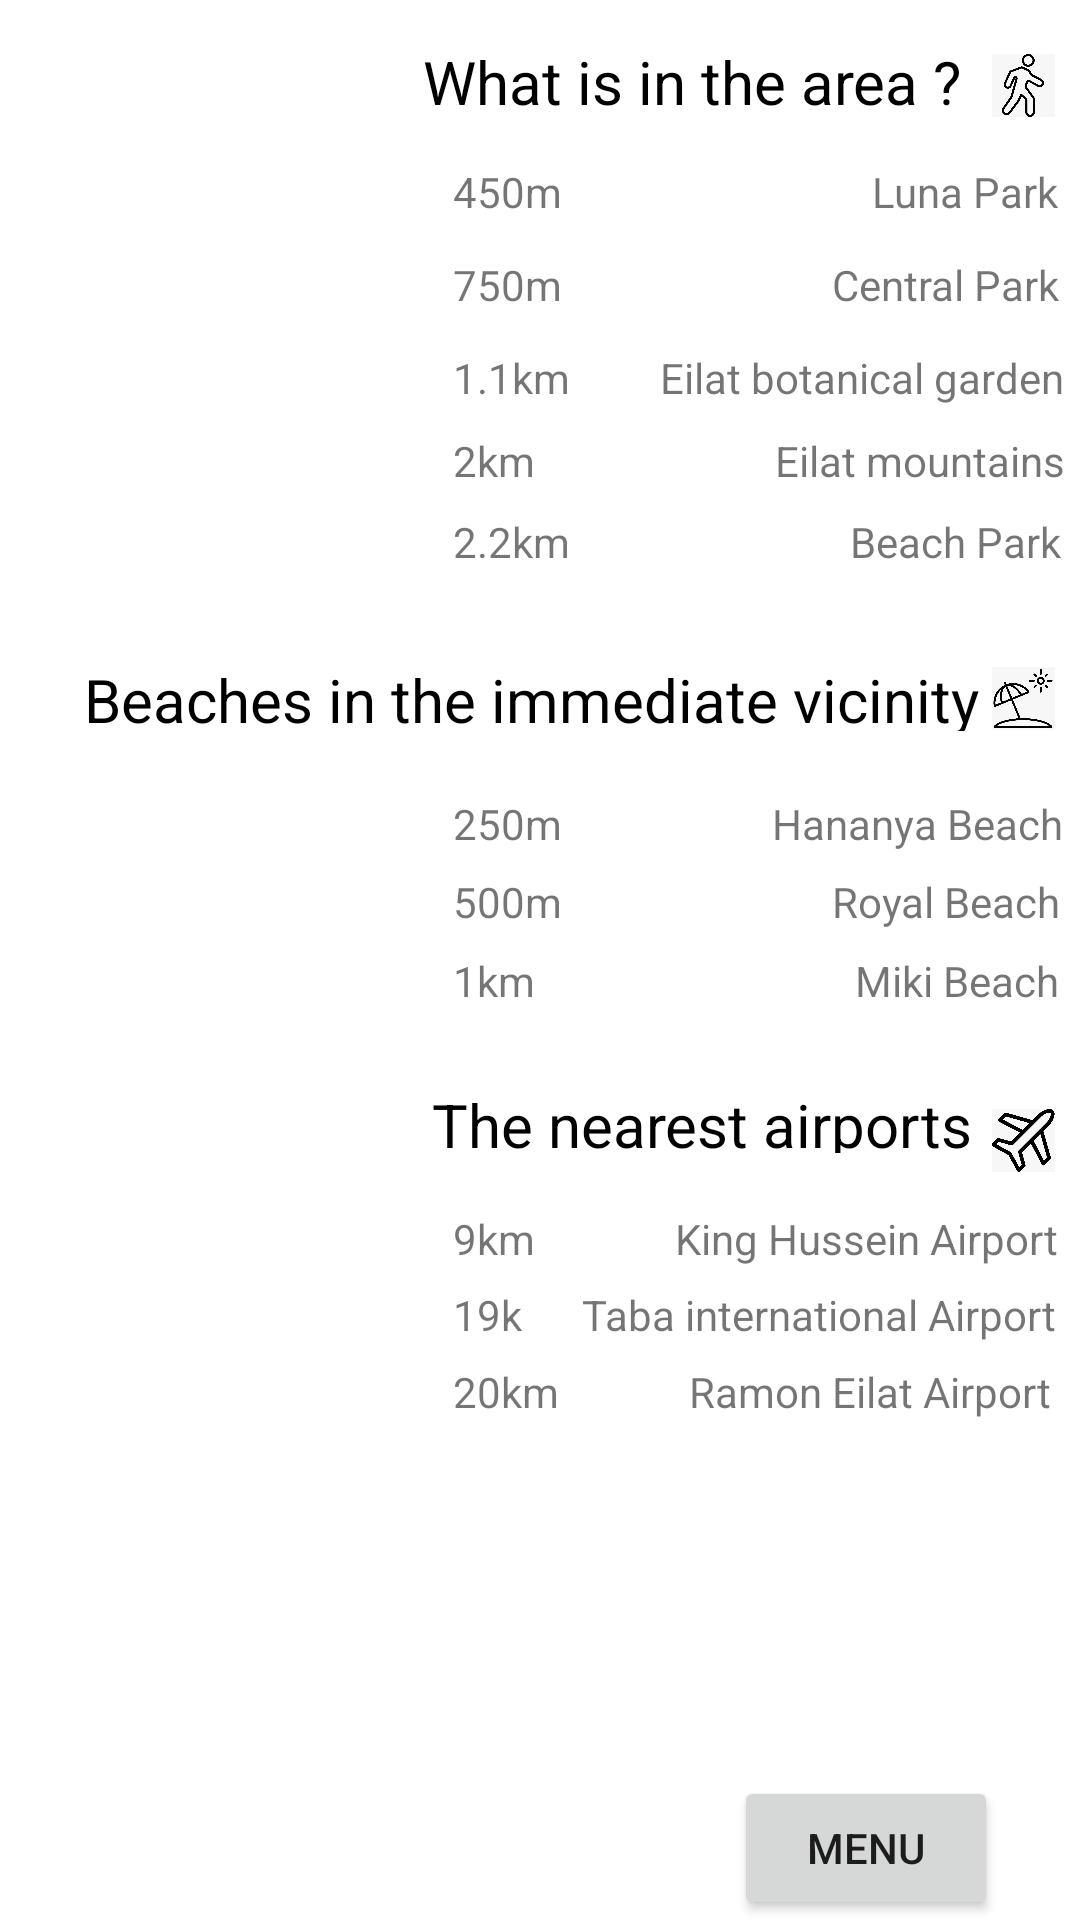

Layout XML and referenced resources for this Android screen:
<!-- AndroidManifest.xml: application theme Theme.OnChatandroid -->
<!-- res/layout/activity_locations_page.xml -->
<?xml version="1.0" encoding="utf-8"?>
<androidx.constraintlayout.widget.ConstraintLayout xmlns:android="http://schemas.android.com/apk/res/android"
    xmlns:app="http://schemas.android.com/apk/res-auto"
    xmlns:tools="http://schemas.android.com/tools"
    android:layout_width="match_parent"
    android:layout_height="match_parent"
    tools:context=".LocationsPage">

    <TextView
        android:id="@+id/textView23"
        android:layout_width="329dp"
        android:layout_height="24dp"
        android:text="Beaches in the immediate vicinity"
        android:textColor="@color/black"
        android:textSize="20dp"
        app:layout_constraintBottom_toBottomOf="parent"
        app:layout_constraintEnd_toEndOf="parent"
        app:layout_constraintHorizontal_bias="0.902"
        app:layout_constraintStart_toStartOf="parent"
        app:layout_constraintTop_toBottomOf="@+id/textView22"
        app:layout_constraintVertical_bias="0.043" />

    <TextView
        android:id="@+id/textView31"
        android:layout_width="216dp"
        android:layout_height="23dp"
        android:text="The nearest airports"
        android:textColor="@color/black"
        android:textSize="20dp"
        app:layout_constraintBottom_toBottomOf="parent"
        app:layout_constraintEnd_toEndOf="parent"
        app:layout_constraintHorizontal_bias="1.0"
        app:layout_constraintStart_toStartOf="parent"
        app:layout_constraintTop_toBottomOf="@+id/textView22"
        app:layout_constraintVertical_bias="0.384" />

    <TextView
        android:id="@+id/textView19"
        android:layout_width="209dp"
        android:layout_height="31dp"
        android:text="750m                           Central Park"
        app:layout_constraintBottom_toBottomOf="parent"
        app:layout_constraintEnd_toEndOf="parent"
        app:layout_constraintHorizontal_bias="1.0"
        app:layout_constraintStart_toStartOf="parent"
        app:layout_constraintTop_toBottomOf="@+id/textView17"
        app:layout_constraintVertical_bias="0.0" />

    <TextView
        android:id="@+id/textView20"
        android:layout_width="209dp"
        android:layout_height="31dp"
        android:text="1.1km         Eilat botanical garden"
        app:layout_constraintBottom_toBottomOf="parent"
        app:layout_constraintEnd_toEndOf="parent"
        app:layout_constraintHorizontal_bias="1.0"
        app:layout_constraintStart_toStartOf="parent"
        app:layout_constraintTop_toBottomOf="@+id/textView19"
        app:layout_constraintVertical_bias="0.0" />

    <TextView
        android:id="@+id/textView21"
        android:layout_width="209dp"
        android:layout_height="31dp"
        android:text="2km                        Eilat mountains"
        app:layout_constraintBottom_toBottomOf="parent"
        app:layout_constraintEnd_toEndOf="parent"
        app:layout_constraintHorizontal_bias="1.0"
        app:layout_constraintStart_toStartOf="parent"
        app:layout_constraintTop_toBottomOf="@+id/textView19"
        app:layout_constraintVertical_bias="0.056" />

    <TextView
        android:id="@+id/textView22"
        android:layout_width="209dp"
        android:layout_height="31dp"
        android:text="2.2km                            Beach Park"
        app:layout_constraintBottom_toBottomOf="parent"
        app:layout_constraintEnd_toEndOf="parent"
        app:layout_constraintHorizontal_bias="1.0"
        app:layout_constraintStart_toStartOf="parent"
        app:layout_constraintTop_toBottomOf="@+id/textView19"
        app:layout_constraintVertical_bias="0.111" />

    <Button
        android:id="@+id/backToMenuLocations"
        android:layout_width="wrap_content"
        android:layout_height="wrap_content"
        android:text="@string/menu5"
        app:layout_constraintBottom_toBottomOf="parent"
        app:layout_constraintEnd_toEndOf="parent"
        app:layout_constraintHorizontal_bias="0.9"
        app:layout_constraintStart_toStartOf="parent"
        app:layout_constraintVertical_bias="0.944"
        tools:ignore="MissingConstraints" />

    <TextView
        android:id="@+id/textView12"
        android:layout_width="219dp"
        android:layout_height="26dp"
        android:text="What is in the area ?"
        android:textColor="@color/black"
        android:textSize="20dp"
        app:layout_constraintBottom_toBottomOf="parent"
        app:layout_constraintEnd_toEndOf="parent"
        app:layout_constraintHorizontal_bias="1.0"
        app:layout_constraintStart_toStartOf="parent"
        app:layout_constraintTop_toTopOf="parent"
        app:layout_constraintVertical_bias="0.022" />

    <ImageView
        android:id="@+id/imageView4"
        android:layout_width="24dp"
        android:layout_height="21dp"
        app:layout_constraintBottom_toBottomOf="parent"
        app:layout_constraintEnd_toEndOf="parent"
        app:layout_constraintHorizontal_bias="0.979"
        app:layout_constraintStart_toStartOf="parent"
        app:layout_constraintTop_toTopOf="parent"
        app:layout_constraintVertical_bias="0.029"
        app:srcCompat="@drawable/man" />

    <ImageView
        android:id="@+id/imageView5"
        android:layout_width="24dp"
        android:layout_height="21dp"
        app:layout_constraintBottom_toBottomOf="parent"
        app:layout_constraintEnd_toEndOf="parent"
        app:layout_constraintHorizontal_bias="0.979"
        app:layout_constraintStart_toStartOf="parent"
        app:layout_constraintTop_toBottomOf="@+id/textView22"
        app:layout_constraintVertical_bias="0.049"
        app:srcCompat="@drawable/baech" />

    <ImageView
        android:id="@+id/imageView6"
        android:layout_width="24dp"
        android:layout_height="21dp"
        app:layout_constraintBottom_toBottomOf="parent"
        app:layout_constraintEnd_toEndOf="parent"
        app:layout_constraintHorizontal_bias="0.979"
        app:layout_constraintStart_toStartOf="parent"
        app:layout_constraintTop_toBottomOf="@+id/textView29"
        app:layout_constraintVertical_bias="0.079"
        app:srcCompat="@drawable/airport" />

    <TextView
        android:id="@+id/textView17"
        android:layout_width="209dp"
        android:layout_height="31dp"
        android:text="450m                               Luna Park"
        app:layout_constraintBottom_toBottomOf="parent"
        app:layout_constraintEnd_toEndOf="parent"
        app:layout_constraintHorizontal_bias="1.0"
        app:layout_constraintStart_toStartOf="parent"
        app:layout_constraintTop_toBottomOf="@+id/textView12"
        app:layout_constraintVertical_bias="0.026" />

    <TextView
        android:id="@+id/textView24"
        android:layout_width="209dp"
        android:layout_height="31dp"
        android:text="250m                     Hananya Beach"
        app:layout_constraintBottom_toBottomOf="parent"
        app:layout_constraintEnd_toEndOf="parent"
        app:layout_constraintHorizontal_bias="1.0"
        app:layout_constraintStart_toStartOf="parent"
        app:layout_constraintTop_toBottomOf="@+id/textView23"
        app:layout_constraintVertical_bias="0.058" />

    <TextView
        android:id="@+id/textView32"
        android:layout_width="209dp"
        android:layout_height="31dp"
        android:text="9km              King Hussein Airport"
        app:layout_constraintBottom_toBottomOf="parent"
        app:layout_constraintEnd_toEndOf="parent"
        app:layout_constraintHorizontal_bias="1.0"
        app:layout_constraintStart_toStartOf="parent"
        app:layout_constraintTop_toBottomOf="@+id/textView31"
        app:layout_constraintVertical_bias="0.084" />

    <TextView
        android:id="@+id/textView33"
        android:layout_width="209dp"
        android:layout_height="31dp"
        android:text="20km             Ramon Eilat Airport"
        app:layout_constraintBottom_toBottomOf="parent"
        app:layout_constraintEnd_toEndOf="parent"
        app:layout_constraintHorizontal_bias="1.0"
        app:layout_constraintStart_toStartOf="parent"
        app:layout_constraintTop_toBottomOf="@+id/textView31"
        app:layout_constraintVertical_bias="0.312" />

    <TextView
        android:id="@+id/textView34"
        android:layout_width="209dp"
        android:layout_height="31dp"
        android:text="19k      Taba international Airport"
        app:layout_constraintBottom_toBottomOf="parent"
        app:layout_constraintEnd_toEndOf="parent"
        app:layout_constraintHorizontal_bias="1.0"
        app:layout_constraintStart_toStartOf="parent"
        app:layout_constraintTop_toBottomOf="@+id/textView31"
        app:layout_constraintVertical_bias="0.198" />

    <TextView
        android:id="@+id/textView29"
        android:layout_width="209dp"
        android:layout_height="31dp"
        android:text="1km                                Miki Beach"
        app:layout_constraintBottom_toBottomOf="parent"
        app:layout_constraintEnd_toEndOf="parent"
        app:layout_constraintHorizontal_bias="1.0"
        app:layout_constraintStart_toStartOf="parent"
        app:layout_constraintTop_toBottomOf="@+id/textView23"
        app:layout_constraintVertical_bias="0.202" />

    <TextView
        android:id="@+id/textView30"
        android:layout_width="209dp"
        android:layout_height="31dp"
        android:text="500m                           Royal Beach"
        app:layout_constraintBottom_toBottomOf="parent"
        app:layout_constraintEnd_toEndOf="parent"
        app:layout_constraintHorizontal_bias="1.0"
        app:layout_constraintStart_toStartOf="parent"
        app:layout_constraintTop_toBottomOf="@+id/textView23"
        app:layout_constraintVertical_bias="0.13" />

</androidx.constraintlayout.widget.ConstraintLayout>
<!-- resources referenced by this layout -->
<resources>
  <!-- drawable airport: jpeg bitmap (drawable-xxxhdpi, 30507 bytes) -->
  <!-- drawable baech: jpeg bitmap (drawable-xxxhdpi, 24650 bytes) -->
  <!-- drawable man: jpeg bitmap (drawable-xxxhdpi, 25888 bytes) -->
  <string name="menu5">MENU</string>
  <style name="Theme.OnChatandroid" parent="Theme.MaterialComponents.DayNight.DarkActionBar">
          
          <item name="colorPrimary">@color/purple_500</item>
          <item name="colorPrimaryVariant">@color/purple_700</item>
          <item name="colorOnPrimary">@color/white</item>
          
          <item name="colorSecondary">@color/teal_200</item>
          <item name="colorSecondaryVariant">@color/teal_700</item>
          <item name="colorOnSecondary">@color/black</item>
          
          <item name="android:statusBarColor" tools:targetApi="l">?attr/colorPrimaryVariant</item>
          
      </style>
  <!-- not gathered from this repository: default colours our renderer supplied (Android Studio template values) -->
  <color name="purple_500">#FF6200EE</color>
  <color name="purple_700">#FF3700B3</color>
  <color name="teal_200">#FF03DAC5</color>
  <color name="teal_700">#FF018786</color>
  <color name="black">#FF000000</color>
  <color name="white">#FFFFFFFF</color>
</resources>
